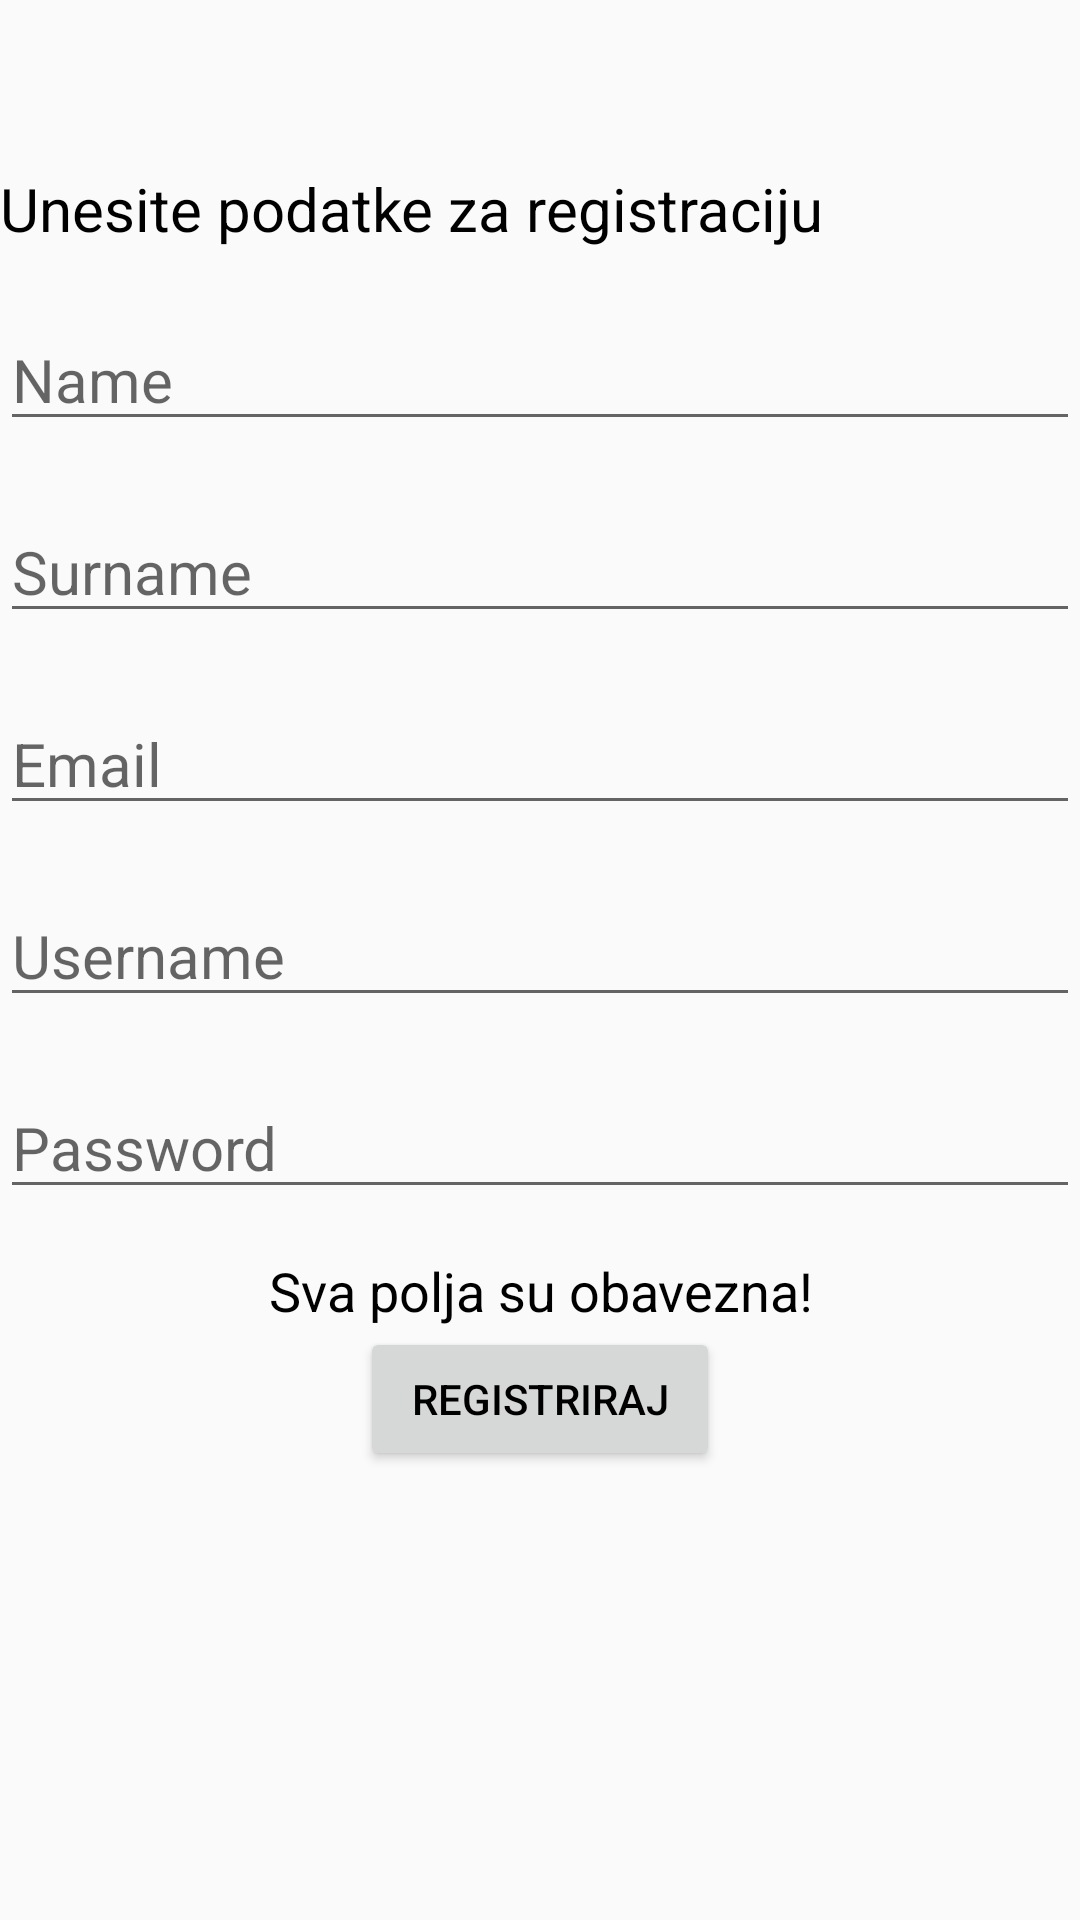

Reconstruct the res/layout file that produces this screen, plus the resources it refers to.
<!-- AndroidManifest.xml: application theme AppTheme -->
<!-- res/layout/activity_register.xml -->
<?xml version="1.0" encoding="utf-8"?>
<RelativeLayout
        xmlns:android="http://schemas.android.com/apk/res/android"
        xmlns:tools="http://schemas.android.com/tools"
        android:layout_width="match_parent"
        android:layout_height="match_parent"
        tools:context=".activities.LoginActivity"
        android:layout_marginLeft="20dp"
        android:layout_marginRight="20dp">

    <Toolbar
            android:id="@+id/toolbar"
            android:layout_width="match_parent"
            android:layout_height="wrap_content">
    </Toolbar>


    <ScrollView
            android:layout_below="@+id/toolbar"
            android:layout_width="match_parent"
            android:layout_height="wrap_content">

        <RelativeLayout
                android:layout_width="match_parent"
                android:layout_height="wrap_content">

            <TextView
                    android:id="@+id/tvInsertUsernamePassword"
                    android:layout_width="match_parent"
                    android:layout_height="wrap_content"
                    android:text="Unesite podatke za registraciju"
                    android:textSize="20sp"
                    android:textColor="@android:color/black"
            />


            <EditText
                    android:id="@+id/etName"
                    android:layout_below="@+id/tvInsertUsernamePassword"
                    android:layout_width="match_parent"
                    android:layout_height="wrap_content"
                    android:textColor="@android:color/black"
                    android:textSize="20sp"
                    android:layout_marginTop="20dp"
                    android:hint="Name"
            />

            <EditText
                    android:id="@+id/etSurname"
                    android:layout_below="@+id/etName"
                    android:layout_width="match_parent"
                    android:layout_height="wrap_content"
                    android:textColor="@android:color/black"
                    android:textSize="20sp"
                    android:layout_marginTop="20dp"
                    android:hint="Surname"
            />

            <EditText
                    android:id="@+id/etEmail"
                    android:layout_below="@+id/etSurname"
                    android:layout_width="match_parent"
                    android:layout_height="wrap_content"
                    android:textColor="@android:color/black"
                    android:textSize="20sp"
                    android:layout_marginTop="20dp"
                    android:hint="Email"
            />

            <EditText
                    android:id="@+id/etUsername"
                    android:layout_below="@+id/etEmail"
                    android:layout_width="match_parent"
                    android:layout_height="wrap_content"
                    android:textColor="@android:color/black"
                    android:textSize="20sp"
                    android:layout_marginTop="20dp"
                    android:hint="Username"
            />

            <EditText
                    android:id="@+id/etPassword"
                    android:layout_below="@+id/etUsername"
                    android:layout_width="match_parent"
                    android:layout_height="wrap_content"
                    android:textColor="@android:color/black"
                    android:textSize="20sp"
                    android:layout_marginTop="20dp"
                    android:hint="Password"
            />

            <LinearLayout
                    android:layout_marginTop="10dp"
                    android:layout_below="@+id/etPassword"
                    android:layout_width="match_parent"
                    android:layout_height="wrap_content"
                    android:orientation="vertical"
                    android:gravity="center">

                <TextView
                        android:id="@+id/tvErrorMessage"
                        android:layout_width="match_parent"
                        android:layout_height="wrap_content"
                        android:gravity="center"
                        android:layout_marginTop="2dp"
                        android:textSize="18sp"
                        android:textColor="@android:color/holo_red_dark"
                        android:text="Zaboravili ste lozinku? Kliknite ovdje"
                        android:visibility="gone"
                />

                <TextView
                        android:id="@+id/tvForgotPassword"
                        android:layout_below="@+id/tvErrorMessage"
                        android:layout_width="match_parent"
                        android:layout_height="wrap_content"
                        android:gravity="center"
                        android:layout_marginTop="5dp"
                        android:textSize="18sp"
                        android:textColor="@android:color/black"
                        android:text="Sva polja su obavezna!"
                />

                <ProgressBar
                        android:id="@+id/progressBar"
                        android:layout_above="@+id/btRegisterUser"
                        android:layout_marginBottom="10dp"
                        android:layout_marginTop="10dp"
                        android:layout_centerHorizontal="true"
                        android:layout_width="40dp"
                        android:layout_height="40dp"
                        android:visibility="gone"
                />

                <Button
                        android:id="@+id/btRegisterUser"
                        android:layout_below="@+id/tvForgotPassword"
                        android:gravity="center"
                        android:layout_centerHorizontal="true"
                        android:layout_width="120dp"
                        android:layout_height="wrap_content"
                        android:text="Registriraj"
                        android:textColor="@android:color/black"/>

            </LinearLayout>

        </RelativeLayout>

    </ScrollView>

</RelativeLayout>
<!-- resources referenced by this layout -->
<resources>
  <style name="AppTheme" parent="Theme.AppCompat.Light.DarkActionBar">
          <item name="colorPrimary">@color/colorPrimary</item>
          <item name="colorPrimaryDark">@color/colorPrimaryDark</item>
          <item name="colorAccent">@color/colorAccent</item>
      </style>
  <color name="colorPrimary">#008577</color>
  <color name="colorPrimaryDark">#00574B</color>
  <color name="colorAccent">#D81B60</color>
</resources>
